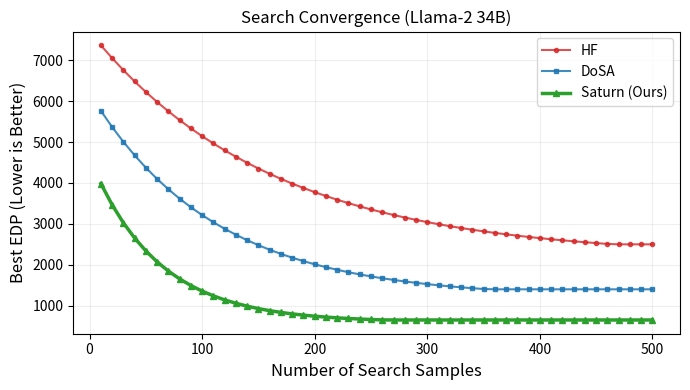

Write the Python code that produced this figure.
import matplotlib.pyplot as plt
import numpy as np

# 搜索步数（X轴）
samples = np.arange(10, 501, 10)

# ==================== Llama-2 34B 搜索收敛曲线（预期）====================
# EDP 随采样下降（越低越好）
edp_saturn = np.maximum(4000 * np.exp(-samples / 60) + 600, 650)  # 最快收敛
edp_dosa   = np.maximum(5000 * np.exp(-samples / 110) + 1200, 1400)
edp_hf     = np.maximum(5500 * np.exp(-samples / 160) + 2200, 2500) # 最差

# 绘图
plt.figure(figsize=(7,4))

plt.plot(samples, edp_hf,     'o-', label='HF', color='#d62728', alpha=0.8, markersize=3)
plt.plot(samples, edp_dosa,   's-', label='DoSA', color='#1f77b4', alpha=0.85, markersize=3)
plt.plot(samples, edp_saturn, '^-', label='Saturn (Ours)', color='#2ca02c', linewidth=2.5, markersize=4)

plt.xlabel('Number of Search Samples', fontsize=12)
plt.ylabel('Best EDP (Lower is Better)', fontsize=12)
plt.title('Search Convergence (Llama-2 34B)', fontsize=12)
plt.legend()
plt.grid(True, alpha=0.2)
plt.tight_layout()
plt.savefig('convergence_curve.pdf', dpi=300, bbox_inches='tight')
plt.show()
